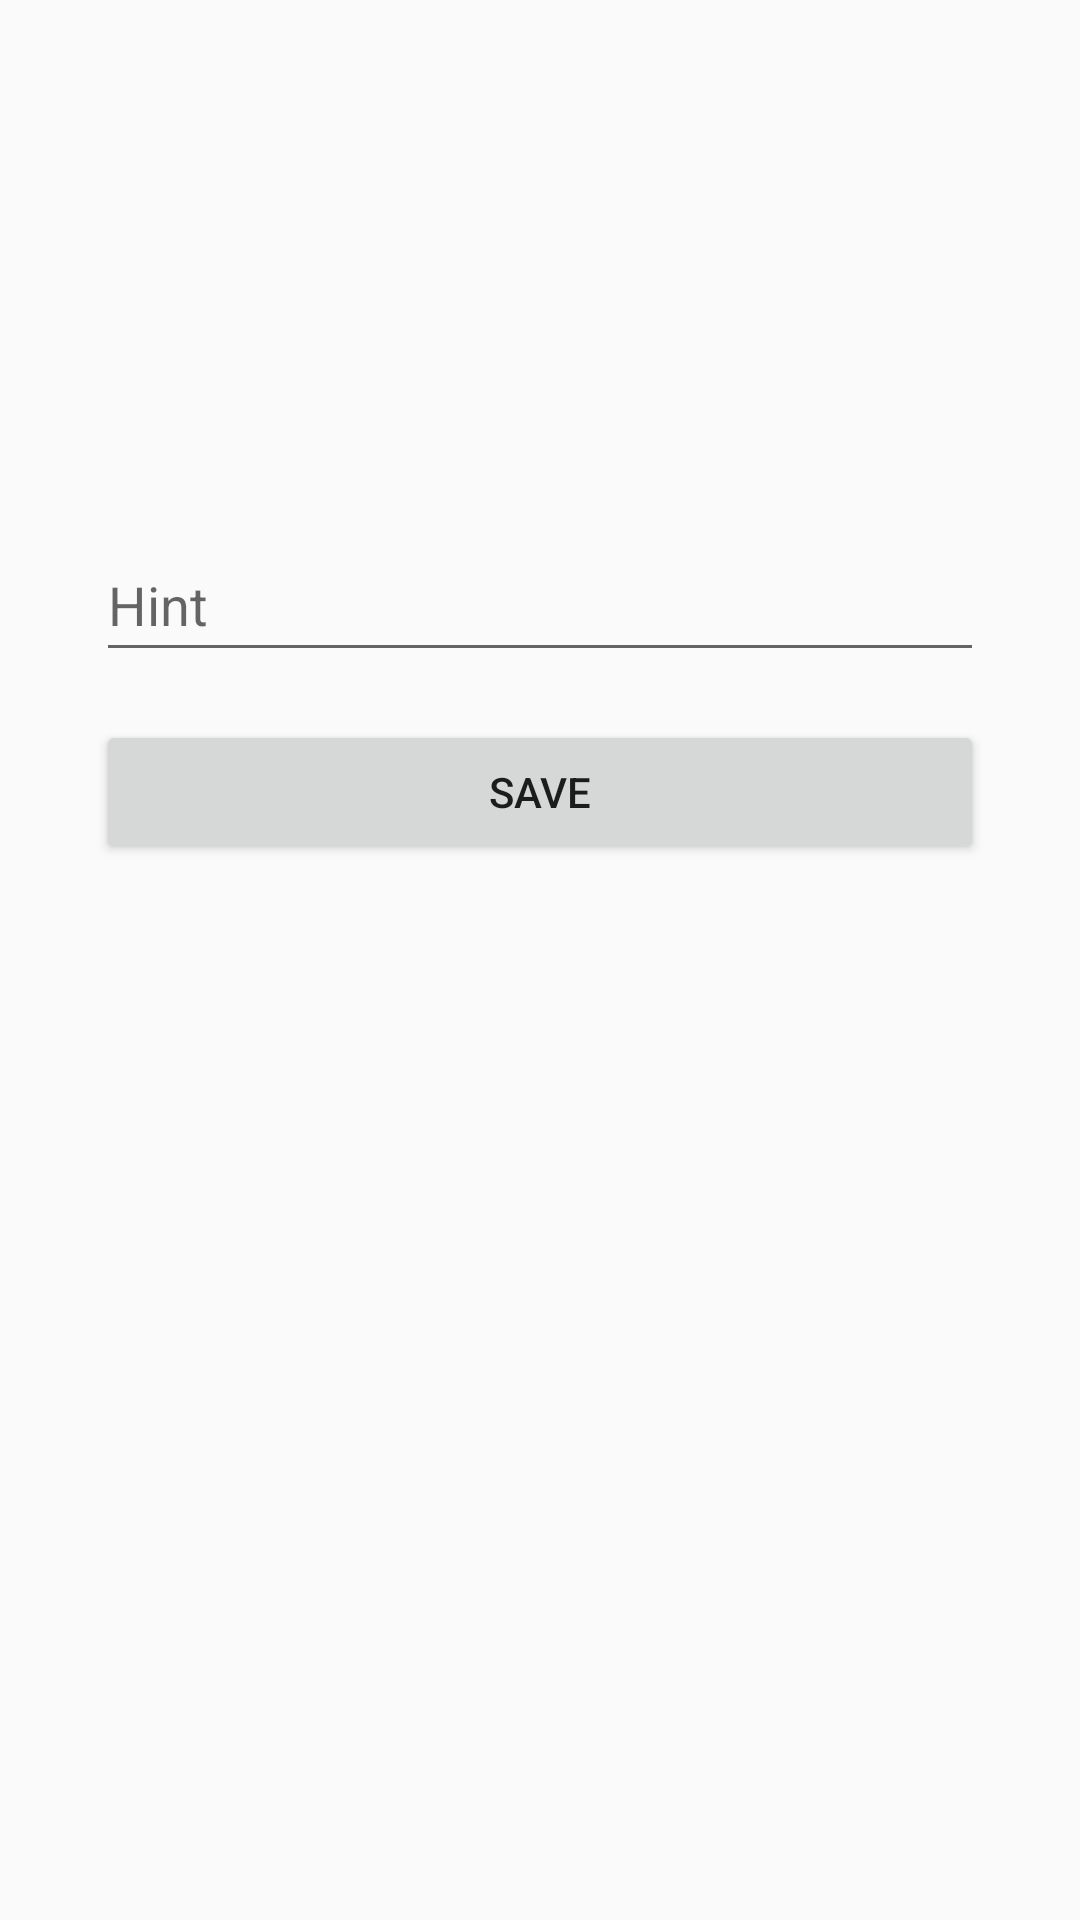

Here is an Android app screen rendered from its layout file. Give the layout XML and the strings, colors and styles it references.
<!-- AndroidManifest.xml: application theme Theme.Repair -->
<!-- res/layout/activity_main.xml -->
<?xml version="1.0" encoding="utf-8"?>
<android.support.constraint.ConstraintLayout xmlns:android="http://schemas.android.com/apk/res/android"
    xmlns:app="http://schemas.android.com/apk/res-auto"
    xmlns:tools="http://schemas.android.com/tools"
    android:layout_width="match_parent"
    android:layout_height="match_parent"
    tools:context=".MainActivity">

    <EditText
        android:id="@+id/editTextTextPersonName"
        android:layout_width="0dp"
        android:layout_height="wrap_content"
        android:layout_marginStart="32dp"
        android:layout_marginTop="176dp"
        android:layout_marginEnd="32dp"
        android:ems="10"
        android:hint="Hint"
        android:inputType="textPersonName"
        android:minHeight="48dp"
        app:layout_constraintEnd_toEndOf="parent"
        app:layout_constraintHorizontal_bias="0.542"
        app:layout_constraintStart_toStartOf="parent"
        app:layout_constraintTop_toTopOf="parent" />

    <Button
        android:id="@+id/button"
        android:layout_width="0dp"
        android:layout_height="wrap_content"
        android:layout_marginTop="16dp"
        android:text="SAVE"
        app:layout_constraintEnd_toEndOf="@+id/editTextTextPersonName"
        app:layout_constraintStart_toStartOf="@+id/editTextTextPersonName"
        app:layout_constraintTop_toBottomOf="@+id/editTextTextPersonName" />
</android.support.constraint.ConstraintLayout>
<!-- resources referenced by this layout -->
<resources>
  <style name="Theme.Repair" parent="Theme.AppCompat.Light.DarkActionBar">
          
          <item name="colorPrimary">@color/purple_500</item>
          <item name="colorPrimaryDark">@color/purple_700</item>
          <item name="colorAccent">@color/teal_200</item>
          
      </style>
  <!-- not gathered from this repository: default colours our renderer supplied (Android Studio template values) -->
  <color name="purple_500">#FF6200EE</color>
  <color name="purple_700">#FF3700B3</color>
  <color name="teal_200">#FF03DAC5</color>
</resources>
